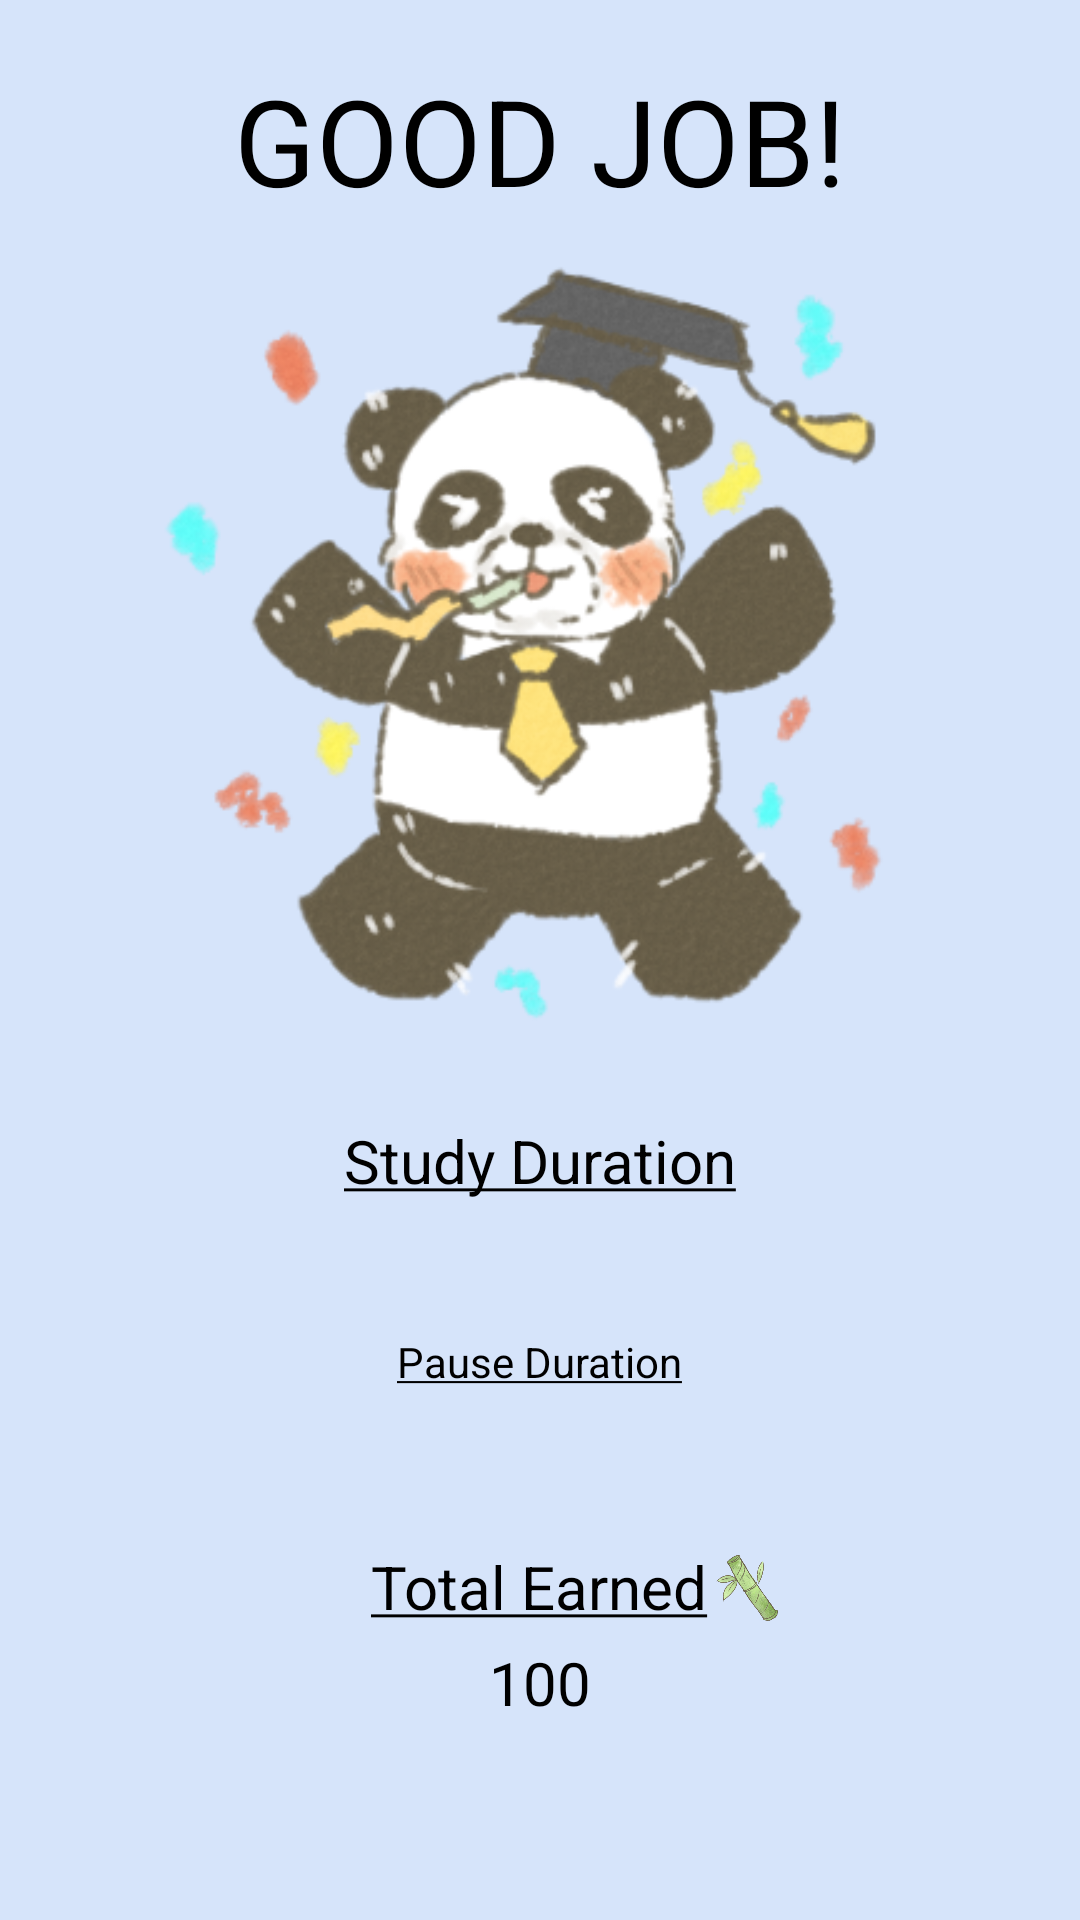

Android layout source for this screen:
<!-- AndroidManifest.xml: application theme Theme.Design.NoActionBar -->
<!-- res/layout/timer_success.xml -->
<?xml version="1.0" encoding="utf-8"?>
<RelativeLayout xmlns:android="http://schemas.android.com/apk/res/android"
    xmlns:tools="http://schemas.android.com/tools"
    android:layout_width="match_parent"
    android:layout_height="wrap_content"
    xmlns:app="http://schemas.android.com/apk/res-auto"
    android:background="@color/light_blue"
    android:paddingTop="20dp"
    android:paddingHorizontal="15dp"
    android:paddingBottom="20dp">

    <TextView
        android:id="@+id/failedTimerText"
        android:layout_width="wrap_content"
        android:layout_height="wrap_content"
        android:layout_centerHorizontal="true"
        android:gravity="center_horizontal"
        android:text="@string/good_job_text"
        android:textAlignment="center"
        android:textColor="@color/black"
        android:textSize="40sp"></TextView>

    <RelativeLayout
        android:id="@+id/ImageHolder"
        android:layout_width="match_parent"
        android:layout_height="300dp"
        android:layout_below="@id/failedTimerText"
        android:layout_centerHorizontal="true"
        android:gravity="center_horizontal">

        <ImageView
            android:id="@+id/pandaCelebrate"
            android:layout_width="match_parent"
            android:layout_height="match_parent"
            android:layout_centerInParent="true"
            android:contentDescription="@string/panda_celebrating"
            android:src="@drawable/panda_celebrate"></ImageView>

    </RelativeLayout>

    <RelativeLayout
        android:id="@+id/InfoHolder"
        android:layout_width="match_parent"
        android:layout_height="wrap_content"
        android:layout_below="@id/ImageHolder"
        android:layout_centerHorizontal="true">

        <TextView
            android:id="@+id/totalStudyMinutesText"
            android:layout_width="wrap_content"
            android:layout_height="wrap_content"
            android:layout_centerHorizontal="true"
            android:text="@string/study_minutes_text"
            android:textColor="@color/black"
            android:textSize="20sp"></TextView>

        <TextView
            android:id="@+id/totalStudyMinutes"
            android:layout_width="wrap_content"
            android:layout_height="wrap_content"
            android:layout_below="@+id/totalStudyMinutesText"
            android:layout_centerHorizontal="true"
            android:layout_marginTop="5dp"
            android:textColor="@color/black">
            android:textSize="20sp"></TextView>

        <TextView
            android:id="@+id/totalPauseMinutesText"
            android:layout_width="wrap_content"
            android:layout_height="wrap_content"
            android:layout_below="@+id/totalStudyMinutes"
            android:layout_centerHorizontal="true"
            android:layout_marginTop="20dp"
            android:text="@string/pause_minutes_text"
            android:textColor="@color/black">
            android:textSize="20sp"></TextView>

        <TextView
            android:id="@+id/totalPauseMinutes"
            android:layout_width="wrap_content"
            android:layout_height="wrap_content"
            android:layout_below="@id/totalPauseMinutesText"
            android:layout_centerHorizontal="true"
            android:layout_marginTop="5dp"
            android:textColor="@color/black"
            android:textSize="20sp"></TextView>

        <RelativeLayout
            android:id="@+id/bambooEarnedArea"
            android:layout_width="match_parent"
            android:layout_height="wrap_content"
            android:layout_below="@+id/totalPauseMinutes"
            android:layout_centerHorizontal="true"
            android:layout_marginTop="20dp">

            <TextView
                android:id="@+id/totalBambooEarnedText"
                android:layout_width="wrap_content"
                android:layout_height="wrap_content"
                android:layout_centerHorizontal="true"
                android:text="@string/total_earned_text"
                android:textColor="@color/black"
                android:textSize="20sp"></TextView>

            <TextView
                android:id="@+id/totalBambooEarned"
                android:layout_width="wrap_content"
                android:layout_height="wrap_content"
                android:layout_below="@+id/totalBambooEarnedText"
                android:layout_centerHorizontal="true"
                android:layout_marginTop="5dp"
                android:text="100"
                android:textColor="@color/black"
                android:textSize="20sp"></TextView>

            <ImageView
                android:id="@+id/bambooImage"
                android:layout_width="28dp"
                android:layout_height="28dp"
                android:layout_toEndOf="@+id/totalBambooEarnedText"
                android:layout_toRightOf="@+id/totalBambooEarnedText"
                android:contentDescription="@string/bamboo_icon"
                android:src="@drawable/bamboo"
                tools:ignore="ImageContrastCheck"></ImageView>

        </RelativeLayout>

    </RelativeLayout>

    <RelativeLayout
        android:id="@+id/buttonArea"
        android:layout_width="wrap_content"
        android:layout_height="wrap_content"
        android:layout_below="@+id/InfoHolder"
        android:layout_centerHorizontal="true"
        android:layout_marginTop="25dp">

        <RelativeLayout
            android:id="@+id/redoTimerArea"
            android:layout_width="wrap_content"
            android:layout_height="wrap_content">

            <ImageButton
                android:id="@+id/redoTimerIcon"
                android:layout_width="50dp"
                android:layout_height="50dp"
                android:layout_centerHorizontal="true"
                android:background="@color/transparent"
                android:contentDescription="@string/redo_timer_icon_text"
                android:scaleType="fitCenter"
                android:src="@drawable/redo_icon"
                app:tint="@color/black"></ImageButton>

            <TextView
                android:id="@+id/redoTimerText"
                android:layout_width="wrap_content"
                android:layout_height="wrap_content"
                android:layout_below="@+id/redoTimerIcon"
                android:layout_marginTop="5dp"
                android:layout_centerHorizontal="true"
                android:text="@string/redo_timer_text"
                android:textSize="15sp"
                android:textColor="@color/black">
            </TextView>

        </RelativeLayout>

        <RelativeLayout
            android:id="@+id/homeArea"
            android:layout_width="wrap_content"
            android:layout_height="wrap_content"
            android:layout_toRightOf="@+id/redoTimerArea"
            android:layout_toEndOf="@+id/redoTimerArea"
            android:layout_marginLeft="30dp"
            android:layout_marginStart="30dp">

            <ImageButton
                android:id="@+id/homeIcon"
                android:layout_width="50dp"
                android:layout_height="50dp"
                android:layout_centerHorizontal="true"
                android:background="@color/transparent"
                android:contentDescription="@string/home_icon_text"
                android:scaleType="fitCenter"
                android:src="@drawable/home_icon"
                app:tint="@color/black"></ImageButton>

            <TextView
                android:id="@+id/homeText"
                android:layout_width="wrap_content"
                android:layout_height="wrap_content"
                android:layout_below="@+id/homeIcon"
                android:layout_centerHorizontal="true"
                android:text="@string/home_text"
                android:textSize="15sp"
                android:textColor="@color/black"
                android:layout_marginTop="5dp">
            </TextView>

        </RelativeLayout>

    </RelativeLayout>

</RelativeLayout>
<!-- resources referenced by this layout -->
<resources>
  <color name="black">#FF000000</color>
  <color name="light_blue">#FFD6E4FA</color>
  <color name="transparent">#00000000</color>
  <!-- drawable bamboo: png bitmap (drawable, 71980 bytes) -->
  <!-- drawable panda_celebrate: png bitmap (drawable, 91395 bytes) -->
  <string name="bamboo_icon">bamboo icon</string>
  <string name="good_job_text">GOOD JOB!</string>
  <string name="home_icon_text">Home Icon</string>
  <string name="home_text">Home</string>
  <string name="panda_celebrating">Zenstudy Celebrating</string>
  <string name="pause_minutes_text"><u>Pause Duration</u></string>
  <string name="redo_timer_icon_text">Redo Timer Icon</string>
  <string name="redo_timer_text">Redo Timer</string>
  <string name="study_minutes_text"><u>Study Duration</u></string>
  <string name="total_earned_text"><u>Total Earned</u></string>
</resources>
